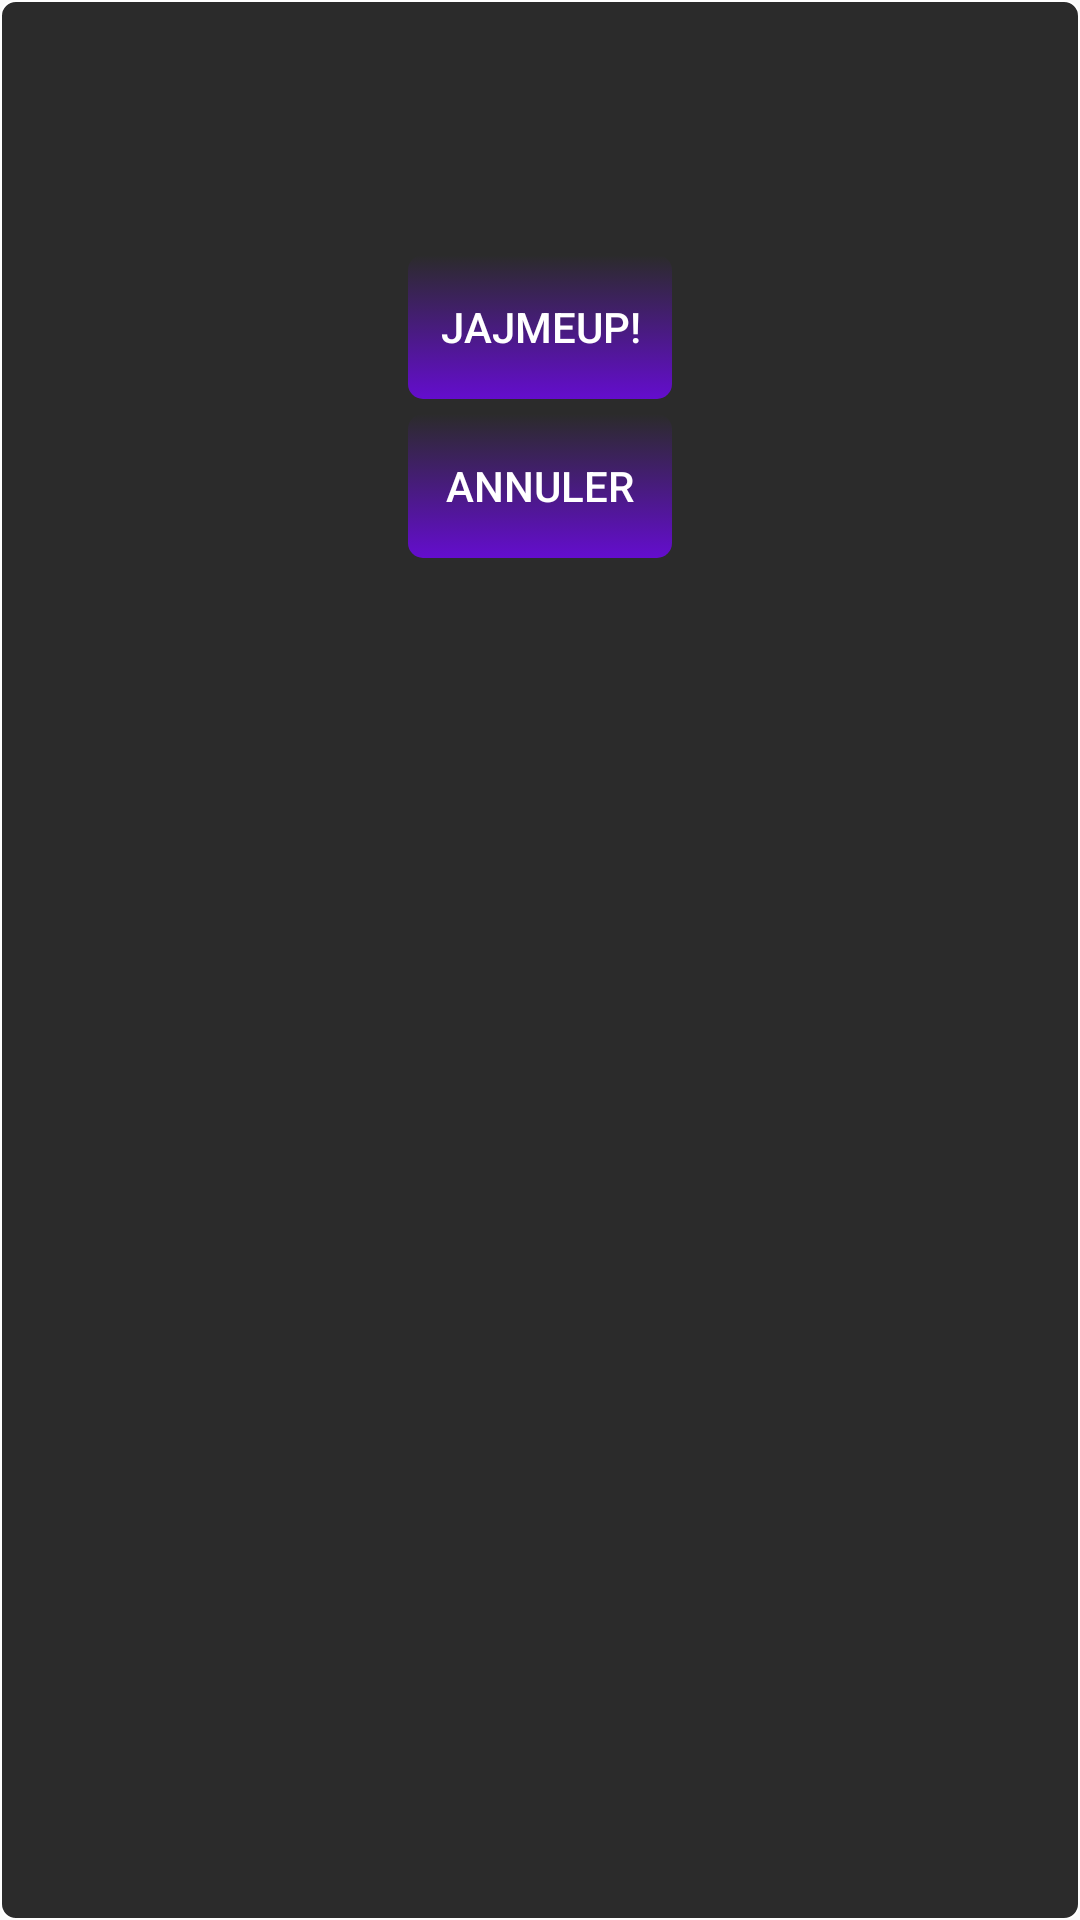

Write the Android layout XML for this screen, with the resource values it uses.
<!-- AndroidManifest.xml: application theme AppTheme -->
<!-- res/layout/search_popup_layout.xml -->
<?xml version="1.0" encoding="utf-8"?>
<LinearLayout
    xmlns:android="http://schemas.android.com/apk/res/android"
    xmlns:tools="http://schemas.android.com/tools"
    android:id="@+id/linear_layout"
    android:layout_width="match_parent"
    android:layout_height="match_parent"
    android:orientation="vertical"
    android:background="@drawable/popup_drawable"
    android:padding="20dp"
    >
    <ImageView
        android:id="@+id/search_profile_picture_pop"
        android:layout_width="60dp"
        android:layout_height="60dp"
        android:layout_gravity="center"
        android:layout_marginStart="2pt"
        tools:src="@drawable/ic_account_circle_black_24dp"
        android:contentDescription="@string/description_img_string"/>
    <Button
        android:id="@+id/button_votepop"
        android:layout_width="wrap_content"
        android:layout_height="wrap_content"
        android:layout_gravity="center"
        android:background="@drawable/button_drawable"
        android:textColor="@android:color/white"
        android:layout_marginTop="5dp"
        android:text="@string/button_wake_up_string"
        />
    <Button
        android:id="@+id/button_addfriendpop"
        android:layout_width="wrap_content"
        android:layout_height="wrap_content"
        android:layout_gravity="center"
        android:background="@drawable/button_drawable"
        android:textColor="@android:color/white"
        android:layout_marginTop="5dp"
        android:paddingRight="5dp"
        android:paddingLeft="5dp"
        android:visibility="gone"
        android:text="@string/button_ask_friend_string"
        />
    <Button
        android:id="@+id/button_closepop"
        android:layout_width="wrap_content"
        android:layout_height="wrap_content"
        android:layout_gravity="center"
        android:background="@drawable/button_drawable"
        android:textColor="@android:color/white"
        android:layout_marginTop="5dp"
        android:text="@string/button_cancel_string"/>
</LinearLayout>
<!-- resources referenced by this layout -->
<resources>
  <!-- drawable button_drawable (drawable) -->
  <?xml version="1.0" encoding="utf-8"?>
  <selector xmlns:android="http://schemas.android.com/apk/res/android">
      <item >
          <shape android:shape="rectangle" >
              <corners android:radius="5dip" />
              <gradient android:startColor="#640dce" android:endColor="@android:color/transparent" android:angle="90"/>
          </shape>
      </item>
  </selector>
  <!-- drawable popup_drawable (drawable) -->
  <?xml version="1.0" encoding="utf-8"?>
  <selector xmlns:android="http://schemas.android.com/apk/res/android">
      <item >
          <shape android:shape="rectangle" >
              <corners android:radius="5dip"/>
              <stroke android:width="2px" android:color="#ffffffff"/>
              
              <gradient android:startColor="#2b2b2b" android:endColor="#2b2b2b" android:angle="90"/>
          </shape>
      </item>
  </selector>
  <string name="button_ask_friend_string">Demander en ami</string>
  <string name="button_cancel_string">Annuler</string>
  <string name="button_wake_up_string">JajMeUp!</string>
  <string name="description_img_string">Photo de profil</string>
  <style name="AppTheme" parent="Theme.AppCompat.Light.DarkActionBar">
          
          <item name="colorPrimary">@color/colorPrimary</item>
          <item name="colorPrimaryDark">@color/colorPrimaryDark</item>
          <item name="colorAccent">@color/colorAccent</item>
          <item name="android:editTextColor">@android:color/white</item>
      </style>
  <color name="colorPrimary">#2b2b2b</color>
  <color name="colorPrimaryDark">#303F9F</color>
  <color name="colorAccent">#0109A0</color>
</resources>
